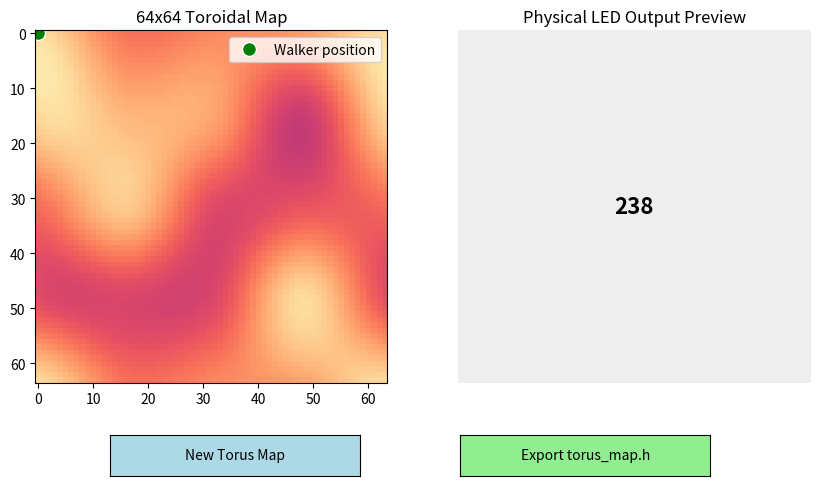

Generate this figure with matplotlib:
import numpy as np
import matplotlib.pyplot as plt
import matplotlib.animation as animation
from matplotlib.widgets import Button

# --- CONFIGURATION CONFIGS ---
MAP_SIZE = 64  # The generated map is MAP_SIZE x MAP_SIZE
GRID_RES = 4
np.random.seed(1466142110)

# --- 1. TORUS MAP GENERATION (Cubic Interpolation) ---
def cubic_interp(p0, p1, p2, p3, t):
    """Standard Catmull-Rom/Cubic spline for smooth transitions."""
    return p1 + 0.5 * t * (p2 - p0 + t * (2.0 * p0 - 5.0 * p1 + 4.0 * p2 - p3 + t * (3.0 * p1 - p0 - 3.0 * p2 + p3)))

def generate_torus_map(size=32, grid_res=4):
    """Generates a perfectly tileable 2D torus map using cubic curves."""
    # Create low-res anchor grid that tiles perfectly
    anchors = np.random.randint(128, 240, size=(grid_res, grid_res))

    torus_map = np.zeros((size, size), dtype=np.uint8)
    scale = size // grid_res

    for y in range(size):
        for x in range(size):
            # Calculate grid coordinates and fractional offsets
            gy, gx = y // scale, x // scale
            ty, tx = (y % scale) / scale, (x % scale) / scale

            # Fetch 4x4 surrounding anchor points wrapping toroidally
            row_nodes = []
            for dy in [-1, 0, 1, 2]:
                col_nodes = []
                for dx in [-1, 0, 1, 2]:
                    col_nodes.append(anchors[(gy + dy) % grid_res, (gx + dx) % grid_res])
                # Interpolate horizontally
                row_nodes.append(cubic_interp(col_nodes[0], col_nodes[1], col_nodes[2], col_nodes[3], tx))
            # Interpolate vertically
            val = cubic_interp(row_nodes[0], row_nodes[1], row_nodes[2], row_nodes[3], ty)
            torus_map[y, x] = np.clip(val, 0, 255).astype(np.uint8)

    return torus_map

# --- 2. FIXED-POINT & XORSHIFT PHYSICS SIMULATION ---
class ToroidalWalker:
    def __init__(self, size=32):
        self.mask_val = size - 1
        self.rng_state = 123456789
        self.x_fp = 0  # 16-bit Fixed-Point (Upper 8: Index, Lower 8: Fraction)
        self.y_fp = 0
        self.dx = 16   # Initial speeds
        self.dy = 8
        self.frame_counter = 0

    def xorshift32(self):
        x = self.rng_state
        x ^= (x << 13) & 0xFFFFFFFF
        x ^= (x >> 17) & 0xFFFFFFFF
        x ^= (x << 5) & 0xFFFFFFFF
        self.rng_state = x
        return x

    def step(self):
        self.x_fp = (self.x_fp + self.dx) & 0xFFFF
        self.y_fp = (self.y_fp + self.dy) & 0xFFFF

        map_x = (self.x_fp >> 8) & self.mask_val
        map_y = (self.y_fp >> 8) & self.mask_val

        self.frame_counter += 1
        if self.frame_counter >= 40:  # Redirect path every ~2 seconds
            self.frame_counter = 0
            rng = self.xorshift32()
            # Random speed vectors
            self.dx = (int(rng & 0x0F) - 8) * 4
            self.dy = (int((rng >> 4) & 0x0F) - 8) * 4
            if self.dx == 0 and self.dy == 0:
                self.dx, self.dy = 16, 8

        return map_x, map_y

# Init variables
current_map = generate_torus_map(size=MAP_SIZE)
walker = ToroidalWalker(MAP_SIZE)

# Render Framework Plots Layouts
fig, (ax_map, ax_preview) = plt.subplots(1, 2, figsize=(10, 5.5))
fig.canvas.manager.set_window_title('Velaflame Low-Power Toroidal Map Simulator')
plt.subplots_adjust(bottom=0.2)

map_img = ax_map.imshow(current_map, cmap='magma', vmin=0, vmax=255, origin='upper')
marker, = ax_map.plot([], [], 'go', markersize=10, markeredgecolor='white', label='Walker position')
ax_map.set_title(f"{MAP_SIZE}x{MAP_SIZE} Toroidal Map")
ax_map.legend()

preview_box = np.zeros((10, 10))
preview_img = ax_preview.imshow(preview_box, cmap='gray', vmin=0, vmax=255)
ax_preview.set_title("Physical LED Output Preview")
ax_preview.axis('off')
preview_text = ax_preview.text(
    4.5, 4.5, "",
    color="orange", weight="bold", fontsize=16,
    ha="center", va="center"
)

def update_frame(frame):
    mx, my = walker.step()
    val = current_map[my, mx]
    marker.set_data([mx], [my])
    preview_img.set_array(np.full((10, 10), val))

    preview_text.set_text(str(int(val)))
    preview_text.set_color("black" if val > 128 else "white")

    return marker, preview_img, preview_text, map_img

ani = animation.FuncAnimation(fig, update_frame, frames=200, interval=50, blit=True)

# --- BUTTON INTERACTION TRIGGERS ---
def handle_rerandomize(event):
    global current_map, current_active_seed

    # 1. Generate a brand new random integer seed
    current_active_seed = np.random.randint(0, 2**31 - 1)

    # 2. Seed the generator explicitly with it
    np.random.seed(current_active_seed)

    # 3. rerandomize the map
    current_map = generate_torus_map(size=MAP_SIZE)
    map_img.set_array(current_map)
    print(f"Topography map surface reshuffled smoothly! {current_active_seed=}")

def handle_export(event):
    filename = "../esphome/algorithms/torus_map.h"
    with open(filename, "w") as f:
        f.write("// SPDX-License-Identifier: GPL-3.0-or-later")
        f.write("// SPDX-FileCopyrightText: 2026 Brian Alvarez and Korte Maki")
        f.write("//")
        f.write(f"// Auto-generated {MAP_SIZE}x{MAP_SIZE} Toroidal Array for Velaflame Low Power Mode.")
        f.write("// Regenerate with scripts/generate_torus.py (do not hand-edit).")
        f.write("#pragma once\n#include <pgmspace.h>\n\n")
        f.write(f"static const uint8_t TORUS_MAP[{MAP_SIZE}][{MAP_SIZE}] PROGMEM = {{\n")
        for row in current_map:
            f.write("    {" + ", ".join(map(str, row)) + "},\n")
        f.write("};\n")
    print(f"File exported successfully: output saved to '{filename}' path location.")

# Render UI Buttons
ax_rand = plt.axes([0.2, 0.05, 0.25, 0.075])
ax_save = plt.axes([0.55, 0.05, 0.25, 0.075])
btn_rand = Button(ax_rand, 'New Torus Map', color='lightblue', hovercolor='skyblue')
btn_save = Button(ax_save, 'Export torus_map.h', color='lightgreen', hovercolor='palegreen')

btn_rand.on_clicked(handle_rerandomize)
btn_save.on_clicked(handle_export)

plt.show()
